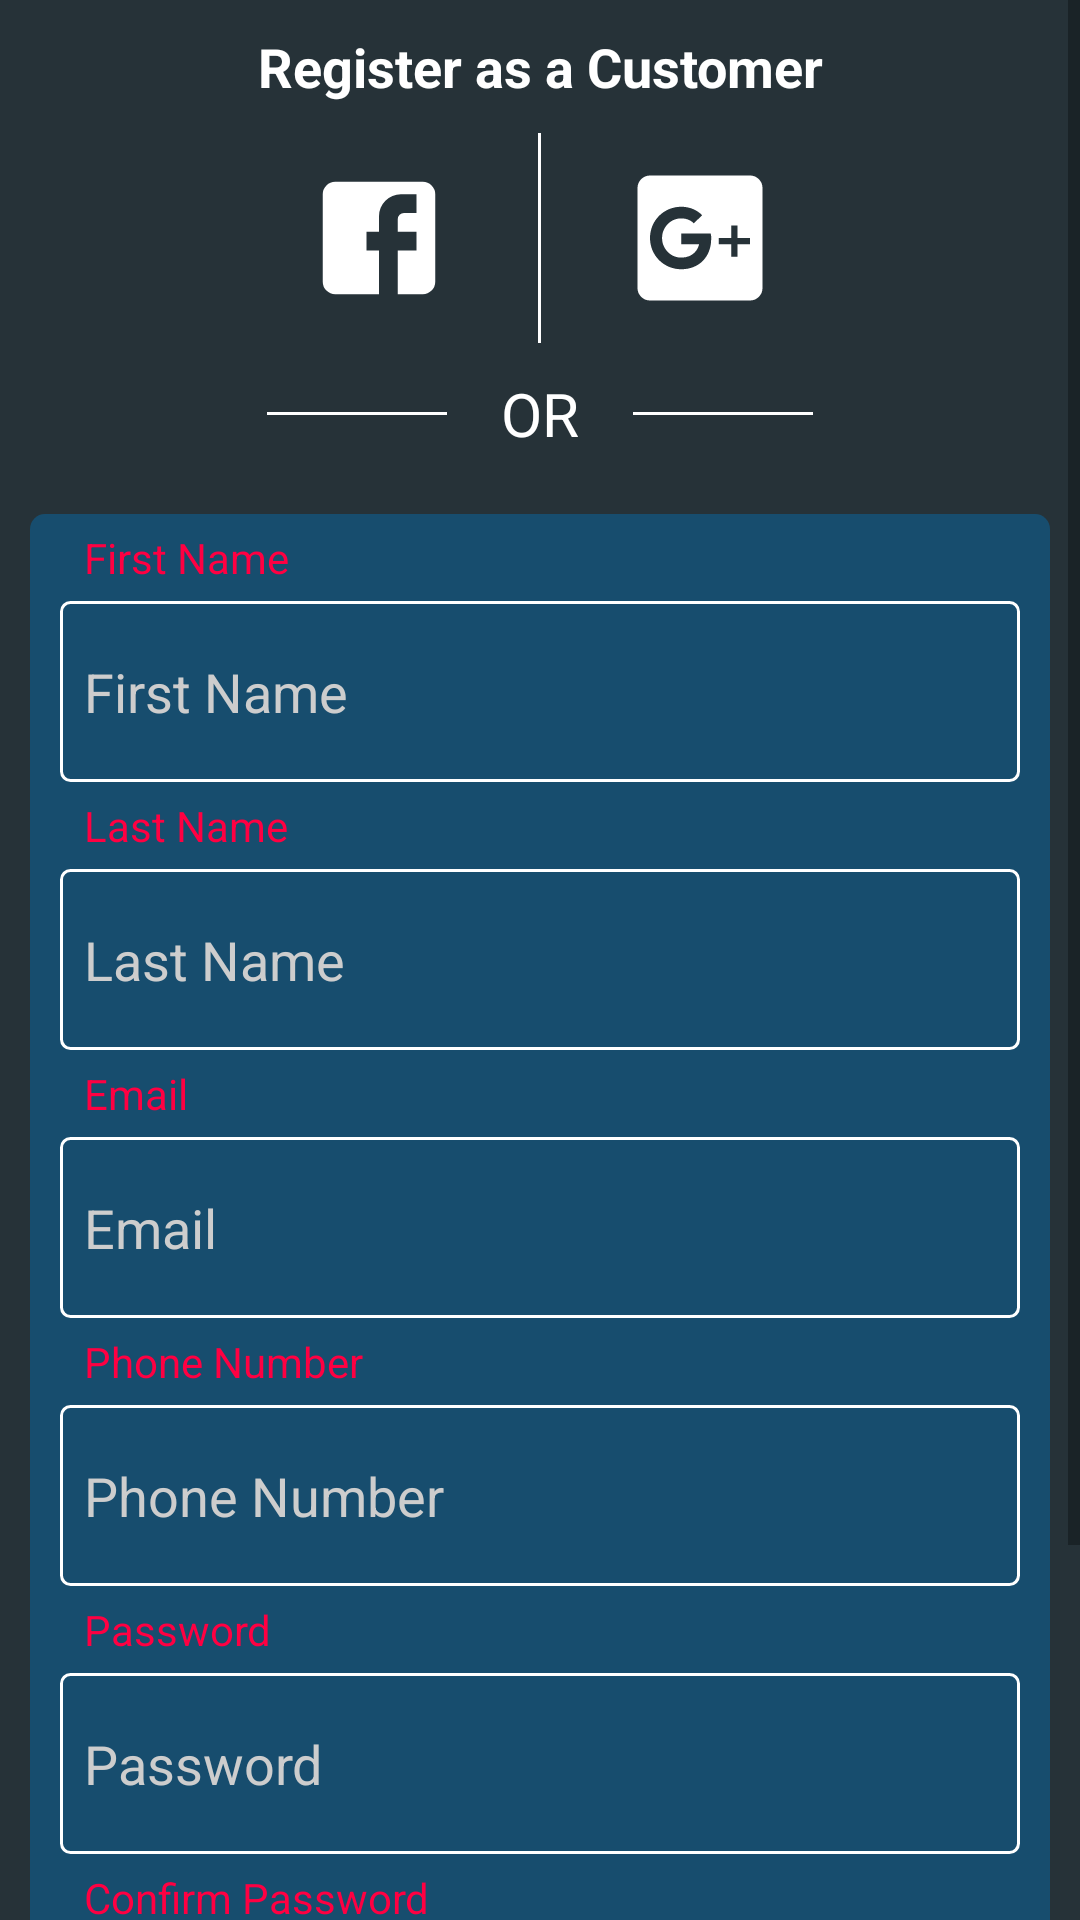

Produce the Android XML layout that renders to this screen, including the resource entries it uses.
<!-- AndroidManifest.xml: application theme AppTheme -->
<!-- res/layout/customer.xml -->
<?xml version="1.0" encoding="utf-8"?>
<ScrollView xmlns:android="http://schemas.android.com/apk/res/android"
    android:orientation="vertical" android:layout_width="match_parent"
    android:layout_height="match_parent"
    android:background="#263238"
    >



    <LinearLayout
        android:layout_width="match_parent"
        android:layout_height="match_parent"
        android:orientation="vertical"

        >


        <TextView
            android:layout_width="match_parent"
            android:layout_height="wrap_content"
            android:id="@+id/text"
            android:text="Register as a Customer"
            android:padding="10dp"
            android:textColor="#ffffff"
            android:textSize="18sp"
            android:layout_gravity="center_vertical"
            android:gravity="center"
            android:textStyle="bold"
            />



        <LinearLayout
            android:layout_width="wrap_content"
            android:layout_height="wrap_content"
            android:orientation="horizontal"
            android:layout_gravity="center_horizontal"
            >

            <ImageButton
                android:layout_width="50dp"
                android:layout_height="50dp"
                android:layout_margin="10dp"
                android:background="@drawable/facebook"
                />


            <TextView
                android:layout_width="1dp"
                android:layout_height="match_parent"
                android:layout_marginStart="18dp"
                android:layout_marginEnd="18dp"
                android:background="#ffffff"
                />


            <ImageButton
                android:layout_width="50dp"
                android:layout_height="50dp"
                android:layout_margin="10dp"
                android:background="@drawable/google"
                />


        </LinearLayout>


        <LinearLayout
            android:layout_width="wrap_content"
            android:layout_height="wrap_content"
            android:orientation="horizontal"
            android:layout_gravity="center_horizontal"
            >


            <TextView
                android:layout_width="60dp"
                android:layout_height="1dp"
                android:background="#ffffff"
                android:layout_gravity="center_vertical"
                />



            <TextView
                android:layout_width="wrap_content"
                android:layout_height="wrap_content"
                android:gravity="center"
                android:layout_gravity="center_vertical"
                android:text="OR"
                android:textColor="#ffffff"
                android:textSize="20sp"
                android:paddingTop="10dp"
                android:paddingBottom="10dp"
                android:paddingStart="18dp"
                android:paddingEnd="18dp"
                />


            <TextView
                android:layout_width="60dp"
                android:layout_height="1dp"
                android:background="#ffffff"
                android:layout_gravity="center_vertical"
                />


        </LinearLayout>


        <LinearLayout
            android:layout_width="match_parent"
            android:layout_height="wrap_content"
            android:orientation="vertical"
            android:paddingBottom="10dp"
            android:layout_margin="10dp"
            android:background="@drawable/background"
            >

            <TextView
                android:layout_width="match_parent"
                android:layout_height="wrap_content"
                android:paddingEnd="18dp"
                android:paddingStart="18dp"
                android:paddingTop="5dp"
                android:paddingBottom="5dp"
                android:text="First Name"
                android:textColor="@color/colorAccent"
                />

            <EditText
                android:layout_width="match_parent"
                android:layout_height="wrap_content"
                android:layout_marginEnd="10dp"
                android:layout_marginStart="10dp"
                android:textColor="#ffffff"
                android:hint="First Name"
                android:background="@drawable/edit_back"
                android:textColorHint="#cdcdcd"
                android:paddingStart="8dp"
                android:paddingEnd="8dp"
                android:paddingTop="18dp"
                android:paddingBottom="18dp"
                />


            <TextView
                android:layout_width="match_parent"
                android:layout_height="wrap_content"
                android:paddingEnd="18dp"
                android:paddingStart="18dp"
                android:paddingTop="5dp"
                android:paddingBottom="5dp"
                android:text="Last Name"
                android:textColor="@color/colorAccent"
                />

            <EditText
                android:layout_width="match_parent"
                android:layout_height="wrap_content"
                android:layout_marginEnd="10dp"
                android:layout_marginStart="10dp"
                android:textColor="#ffffff"
                android:hint="Last Name"
                android:background="@drawable/edit_back"
                android:textColorHint="#cdcdcd"
                android:paddingStart="8dp"
                android:paddingEnd="8dp"
                android:paddingTop="18dp"
                android:paddingBottom="18dp"
                />


            <TextView
                android:layout_width="match_parent"
                android:layout_height="wrap_content"
                android:paddingEnd="18dp"
                android:paddingStart="18dp"
                android:paddingTop="5dp"
                android:paddingBottom="5dp"
                android:text="Email"
                android:textColor="@color/colorAccent"
                />

            <EditText
                android:layout_width="match_parent"
                android:layout_height="wrap_content"
                android:layout_marginEnd="10dp"
                android:layout_marginStart="10dp"
                android:textColor="#ffffff"
                android:hint="Email"
                android:background="@drawable/edit_back"
                android:textColorHint="#cdcdcd"
                android:paddingStart="8dp"
                android:paddingEnd="8dp"
                android:paddingTop="18dp"
                android:paddingBottom="18dp"
                />


            <TextView
                android:layout_width="match_parent"
                android:layout_height="wrap_content"
                android:paddingEnd="18dp"
                android:paddingStart="18dp"
                android:paddingTop="5dp"
                android:paddingBottom="5dp"
                android:text="Phone Number"
                android:textColor="@color/colorAccent"
                />

            <EditText
                android:layout_width="match_parent"
                android:layout_height="wrap_content"
                android:layout_marginEnd="10dp"
                android:layout_marginStart="10dp"
                android:textColor="#ffffff"
                android:hint="Phone Number"
                android:background="@drawable/edit_back"
                android:textColorHint="#cdcdcd"
                android:paddingStart="8dp"
                android:paddingEnd="8dp"
                android:paddingTop="18dp"
                android:paddingBottom="18dp"
                />

            <TextView
                android:layout_width="match_parent"
                android:layout_height="wrap_content"
                android:paddingEnd="18dp"
                android:paddingStart="18dp"
                android:paddingTop="5dp"
                android:paddingBottom="5dp"
                android:text="Password"
                android:textColor="@color/colorAccent"
                />

            <EditText
                android:layout_width="match_parent"
                android:layout_height="wrap_content"
                android:layout_marginEnd="10dp"
                android:layout_marginStart="10dp"
                android:textColor="#ffffff"
                android:hint="Password"
                android:background="@drawable/edit_back"
                android:textColorHint="#cdcdcd"
                android:paddingStart="8dp"
                android:paddingEnd="8dp"
                android:paddingTop="18dp"
                android:paddingBottom="18dp"
                />


            <TextView
                android:layout_width="match_parent"
                android:layout_height="wrap_content"
                android:paddingEnd="18dp"
                android:paddingStart="18dp"
                android:paddingTop="5dp"
                android:paddingBottom="5dp"
                android:text="Confirm Password"
                android:textColor="@color/colorAccent"
                />

            <EditText
                android:layout_width="match_parent"
                android:layout_height="wrap_content"
                android:layout_marginEnd="10dp"
                android:layout_marginStart="10dp"
                android:textColor="#ffffff"
                android:hint="Confirm Password"
                android:background="@drawable/edit_back"
                android:textColorHint="#cdcdcd"
                android:paddingStart="8dp"
                android:paddingEnd="8dp"
                android:paddingTop="18dp"
                android:paddingBottom="18dp"
                />



        </LinearLayout>


        <Button
            android:layout_width="wrap_content"
            android:layout_height="wrap_content"
            android:layout_margin="10dp"
            android:text="create account"
            />


    </LinearLayout>

</ScrollView>
<!-- resources referenced by this layout -->
<resources>
  <color name="colorAccent">#ff0042</color>
  <!-- drawable background (drawable) -->
  <?xml version="1.0" encoding="utf-8"?>
  <shape xmlns:android="http://schemas.android.com/apk/res/android"
      android:shape="rectangle"
      >
  
      <corners
          android:radius="5dp"/>
  
  
      <solid
          android:color="#660277BD"/>
  
  
  </shape>
  <!-- drawable edit_back (drawable) -->
  <?xml version="1.0" encoding="utf-8"?>
  <shape xmlns:android="http://schemas.android.com/apk/res/android"
      android:shape="rectangle"
      >
  
  
  
      <corners
          android:radius="3dp"/>
  
  
      <stroke
          android:color="#ffffff"
          android:width="1dp"/>
  
  
  </shape>
  <!-- drawable facebook (drawable) -->
  <?xml version="1.0" encoding="utf-8"?>
  <vector xmlns:android="http://schemas.android.com/apk/res/android"
      android:height="24dp"
      android:width="24dp"
      android:viewportWidth="24"
      android:viewportHeight="24">
      <path android:fillColor="#ffffff" android:pathData="M5,3H19A2,2 0 0,1 21,5V19A2,2 0 0,1 19,21H5A2,2 0 0,1 3,19V5A2,2 0 0,1 5,3M18,5H15.5A3.5,3.5 0 0,0 12,8.5V11H10V14H12V21H15V14H18V11H15V9A1,1 0 0,1 16,8H18V5Z" />
  </vector>
  <!-- drawable google (drawable) -->
  <vector xmlns:android="http://schemas.android.com/apk/res/android"
      android:height="24dp"
      android:width="24dp"
      android:viewportWidth="24"
      android:viewportHeight="24">
      <path android:fillColor="#ffffff" android:pathData="M20,2A2,2 0 0,1 22,4V20A2,2 0 0,1 20,22H4A2,2 0 0,1 2,20V4C2,2.89 2.9,2 4,2H20M20,12H18V10H17V12H15V13H17V15H18V13H20V12M9,11.29V13H11.86C11.71,13.71 11,15.14 9,15.14C7.29,15.14 5.93,13.71 5.93,12C5.93,10.29 7.29,8.86 9,8.86C10,8.86 10.64,9.29 11,9.64L12.36,8.36C11.5,7.5 10.36,7 9,7C6.21,7 4,9.21 4,12C4,14.79 6.21,17 9,17C11.86,17 13.79,15 13.79,12.14C13.79,11.79 13.79,11.57 13.71,11.29H9Z" />
  </vector>
  <style name="AppTheme" parent="Theme.AppCompat.Light.NoActionBar">
          
          <item name="colorPrimary">@color/colorPrimary</item>
          <item name="colorPrimaryDark">@color/colorPrimaryDark</item>
          <item name="colorAccent">@color/colorAccent</item>
          <item name="drawerArrowStyle">@style/DrawerArrowStyle</item>
      </style>
  <color name="colorPrimary">#125497</color>
  <color name="colorPrimaryDark">#0c4581</color>
  <style name="DrawerArrowStyle" parent="Widget.AppCompat.DrawerArrowToggle">
  
  
          <item name="color">@android:color/white</item>
      </style>
</resources>
